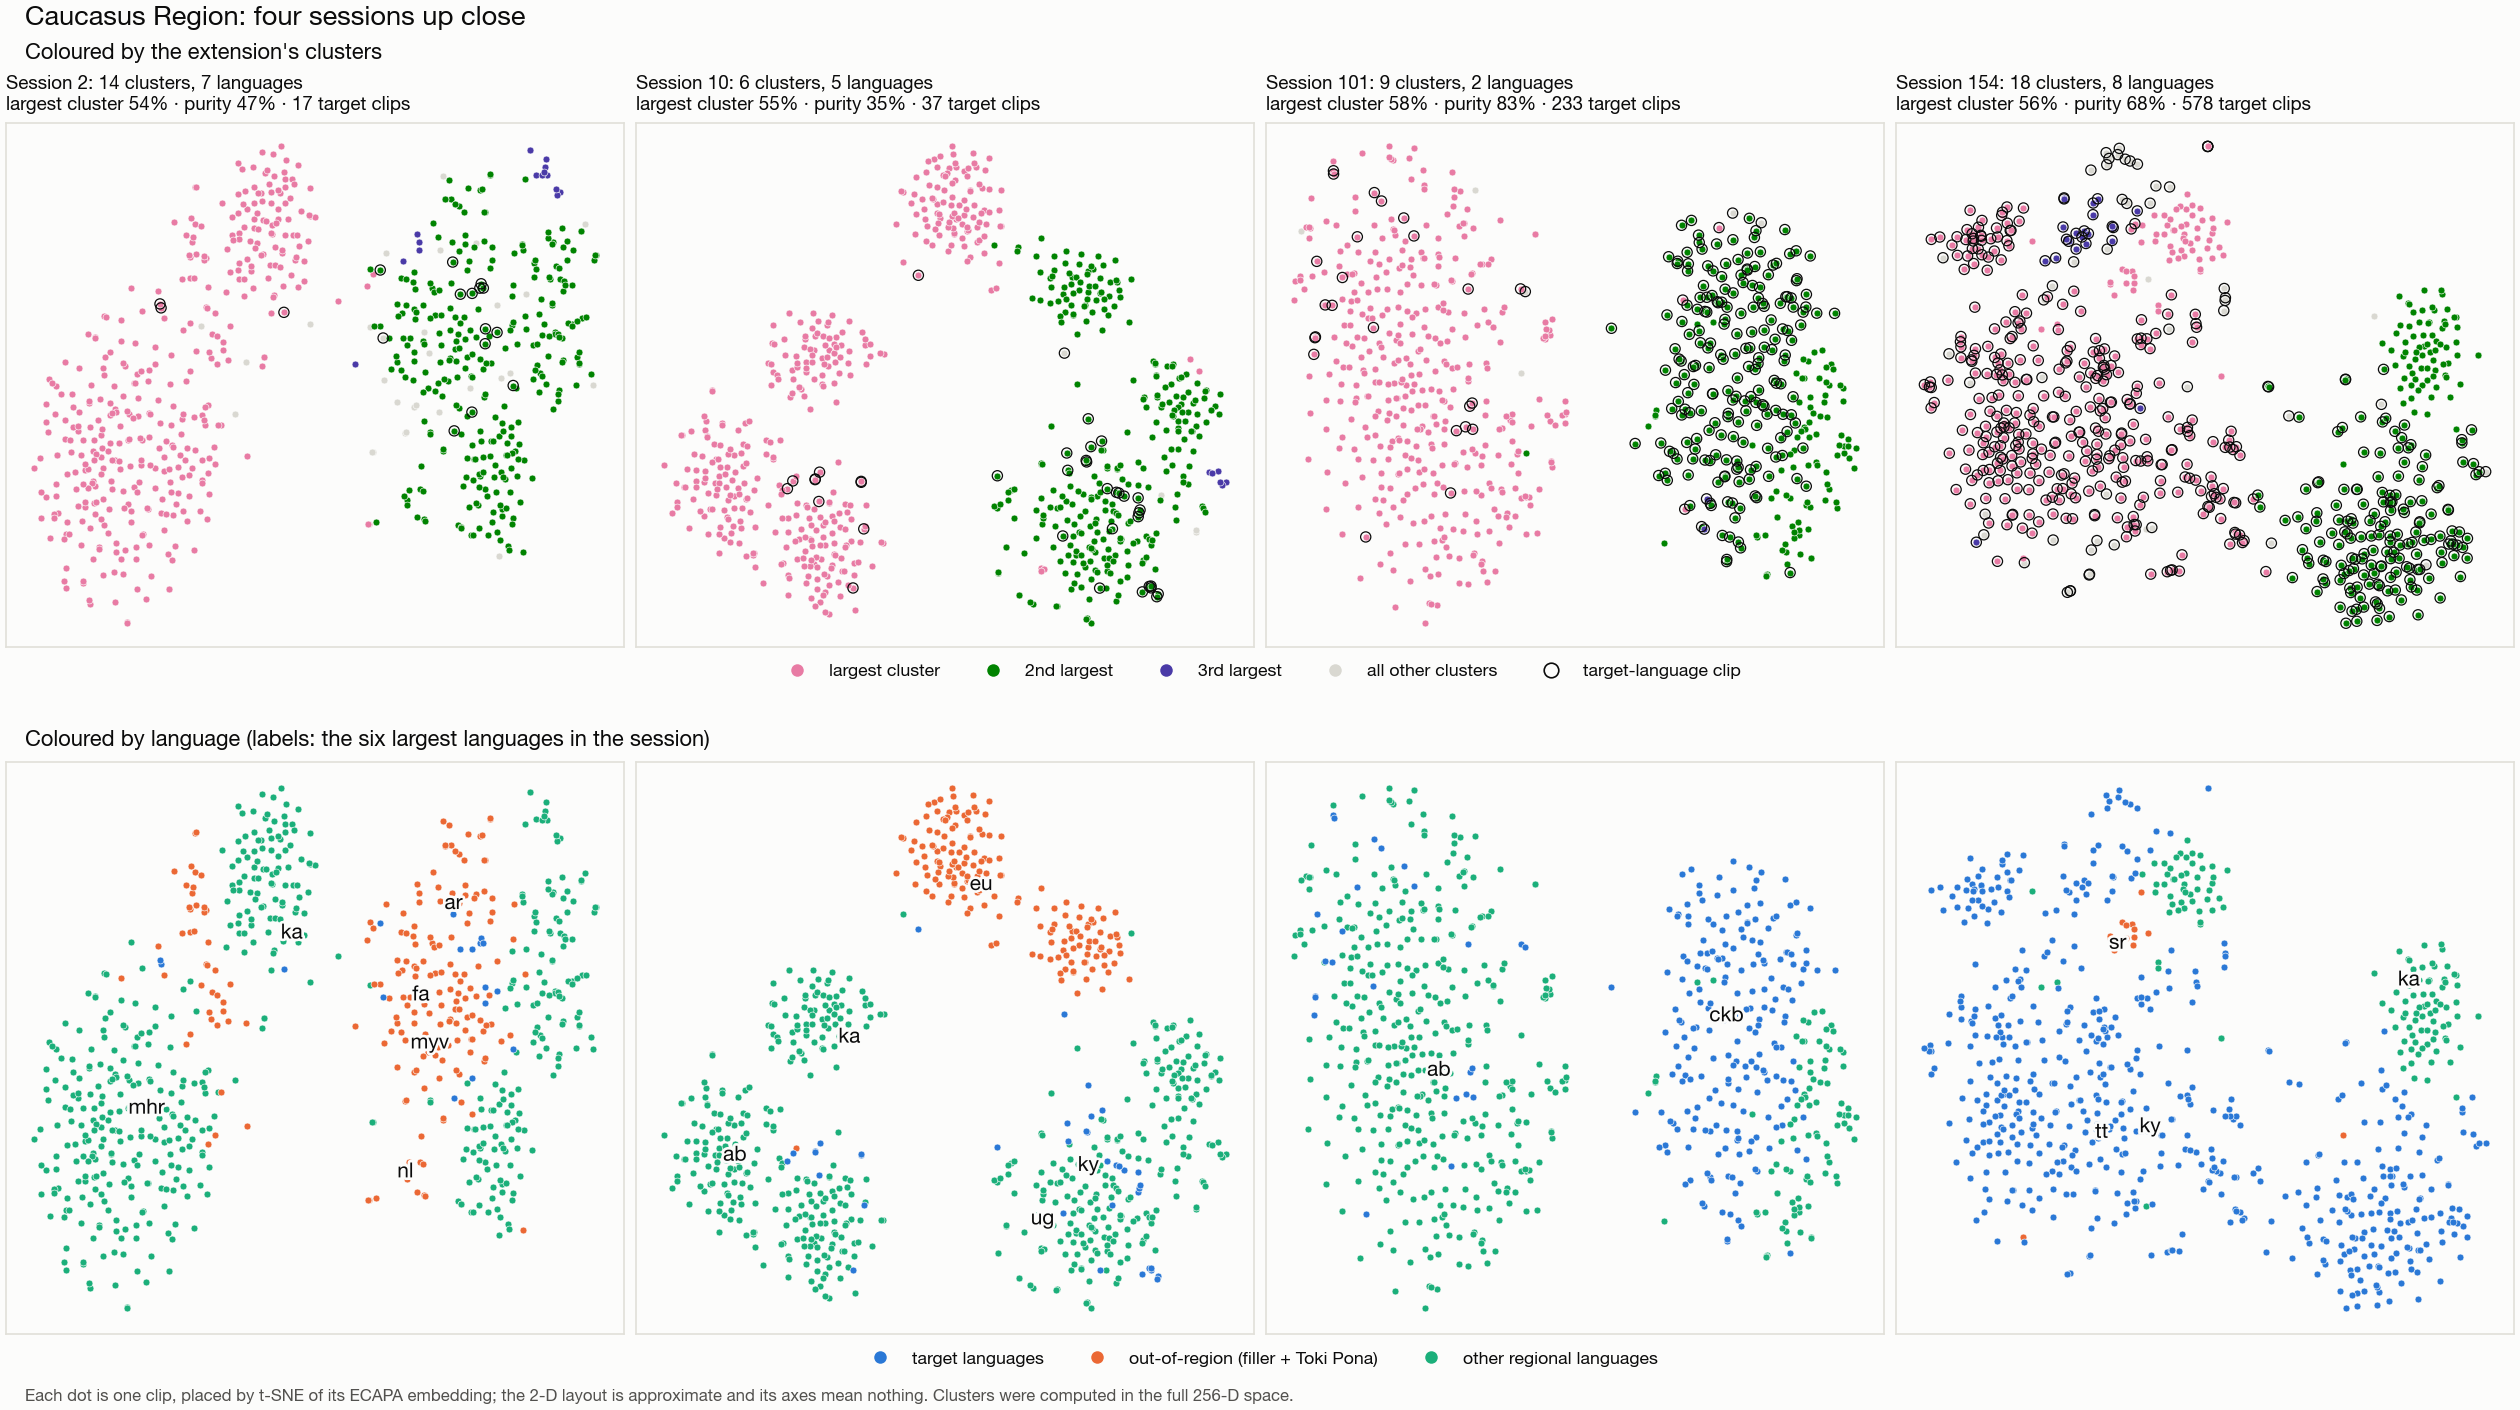

Source data for this figure (header and first rows):
session, n_clusters, n_singletons, largest_cluster, largest_cluster_pct, n_languages, purity_pct, n_target, target_pct, out_of_region_pct, regional_pct
0, 6, 4, 463, 64.31, 2, 55.42, 0, 0.0, 0.0, 100.0
1, 1, 0, 720, 100.0, 1, 100.0, 0, 0.0, 0.0, 100.0
2, 14, 3, 386, 53.61, 7, 46.53, 17, 2.36, 27.22, 70.42
3, 14, 10, 432, 60.0, 2, 83.89, 117, 16.25, 0.0, 83.75
4, 6, 0, 400, 55.56, 7, 51.11, 0, 0.0, 3.89, 96.11
5, 12, 5, 484, 67.22, 4, 67.64, 526, 73.06, 25.28, 1.67
6, 15, 8, 498, 69.17, 2, 88.61, 720, 100.0, 0.0, 0.0
7, 15, 7, 381, 52.92, 6, 63.19, 114, 15.83, 15.14, 69.03
8, 19, 6, 466, 64.72, 8, 55.14, 269, 37.36, 16.94, 45.69
9, 6, 4, 409, 56.81, 4, 49.72, 355, 49.31, 23.61, 27.08
10, 6, 2, 396, 55.0, 5, 35.28, 37, 5.14, 23.19, 71.67
11, 19, 5, 373, 51.81, 4, 67.64, 147, 20.42, 26.67, 52.92
12, 12, 4, 486, 67.5, 10, 31.81, 423, 58.75, 1.11, 40.14
13, 9, 2, 502, 69.72, 3, 71.11, 0, 0.0, 0.0, 100.0
14, 11, 5, 376, 52.22, 8, 56.67, 397, 55.14, 21.67, 23.19
15, 6, 3, 413, 57.36, 4, 50.42, 0, 0.0, 14.86, 85.14
16, 10, 4, 466, 64.72, 6, 50.56, 459, 63.75, 28.47, 7.78
17, 6, 4, 365, 50.69, 8, 56.25, 541, 75.14, 1.11, 23.75
18, 9, 3, 377, 52.36, 7, 36.39, 0, 0.0, 47.22, 52.78
19, 7, 0, 458, 63.61, 5, 78.19, 0, 0.0, 0.0, 100.0
20, 5, 2, 413, 57.36, 4, 76.39, 46, 6.39, 2.08, 91.53
21, 9, 4, 509, 70.69, 9, 59.86, 383, 53.19, 5.69, 41.11
22, 8, 3, 369, 51.25, 6, 51.25, 52, 7.22, 36.39, 56.39
23, 8, 3, 706, 98.06, 4, 90.0, 33, 4.58, 7.08, 88.33
24, 12, 5, 389, 54.03, 5, 43.75, 224, 31.11, 38.06, 30.83
25, 11, 3, 453, 62.92, 7, 39.72, 458, 63.61, 9.03, 27.36
26, 11, 6, 365, 50.69, 3, 72.5, 0, 0.0, 8.33, 91.67
27, 12, 4, 427, 59.31, 7, 60.42, 23, 3.19, 1.67, 95.14
28, 3, 1, 716, 99.44, 8, 35.42, 424, 58.89, 4.58, 36.53
29, 14, 5, 562, 78.06, 1, 100.0, 720, 100.0, 0.0, 0.0
30, 16, 5, 412, 57.22, 4, 70.42, 488, 67.78, 8.47, 23.75
31, 11, 3, 499, 69.31, 1, 100.0, 0, 0.0, 0.0, 100.0
32, 12, 6, 423, 58.75, 8, 37.5, 124, 17.22, 10.14, 72.64
33, 6, 2, 383, 53.19, 4, 42.64, 401, 55.69, 0.0, 44.31
34, 9, 4, 425, 59.03, 5, 61.81, 251, 34.86, 0.0, 65.14
35, 15, 7, 443, 61.53, 4, 81.25, 635, 88.19, 11.81, 0.0
36, 14, 6, 647, 89.86, 7, 65.0, 253, 35.14, 60.0, 4.86
37, 11, 6, 377, 52.36, 12, 32.36, 0, 0.0, 33.61, 66.39
38, 6, 0, 473, 65.69, 4, 45.97, 0, 0.0, 11.11, 88.89
39, 11, 4, 475, 65.97, 4, 51.67, 83, 11.53, 0.0, 88.47
40, 3, 1, 484, 67.22, 3, 58.47, 35, 4.86, 0.0, 95.14
41, 9, 4, 596, 82.78, 5, 51.67, 283, 39.31, 10.28, 50.42
42, 6, 2, 588, 81.67, 5, 79.72, 53, 7.36, 13.33, 79.31
43, 10, 5, 435, 60.42, 3, 70.14, 0, 0.0, 1.53, 98.47
44, 15, 6, 408, 56.67, 8, 30.42, 161, 22.36, 34.31, 43.33
45, 8, 3, 449, 62.36, 4, 73.33, 0, 0.0, 3.89, 96.11
46, 15, 7, 405, 56.25, 14, 30.97, 313, 43.47, 1.11, 55.42
47, 8, 3, 514, 71.39, 3, 80.28, 0, 0.0, 0.0, 100.0
48, 6, 3, 713, 99.03, 5, 76.39, 37, 5.14, 2.5, 92.36
49, 5, 2, 455, 63.19, 9, 64.86, 0, 0.0, 3.33, 96.67
50, 9, 3, 427, 59.31, 4, 49.58, 287, 39.86, 44.58, 15.56
51, 9, 3, 530, 73.61, 4, 79.17, 534, 74.17, 6.11, 19.72
52, 8, 2, 438, 60.83, 7, 43.75, 371, 51.53, 8.75, 39.72
53, 6, 2, 712, 98.89, 5, 58.06, 620, 86.11, 0.0, 13.89
54, 10, 4, 380, 52.78, 5, 70.56, 227, 31.53, 1.53, 66.94
55, 16, 9, 418, 58.06, 4, 51.94, 0, 0.0, 25.0, 75.0
56, 8, 2, 352, 48.89, 4, 53.06, 0, 0.0, 34.17, 65.83
57, 8, 3, 376, 52.22, 2, 78.47, 0, 0.0, 0.0, 100.0
58, 6, 3, 511, 70.97, 1, 100.0, 0, 0.0, 0.0, 100.0
59, 7, 1, 506, 70.28, 1, 100.0, 0, 0.0, 0.0, 100.0
... 99 more rows
